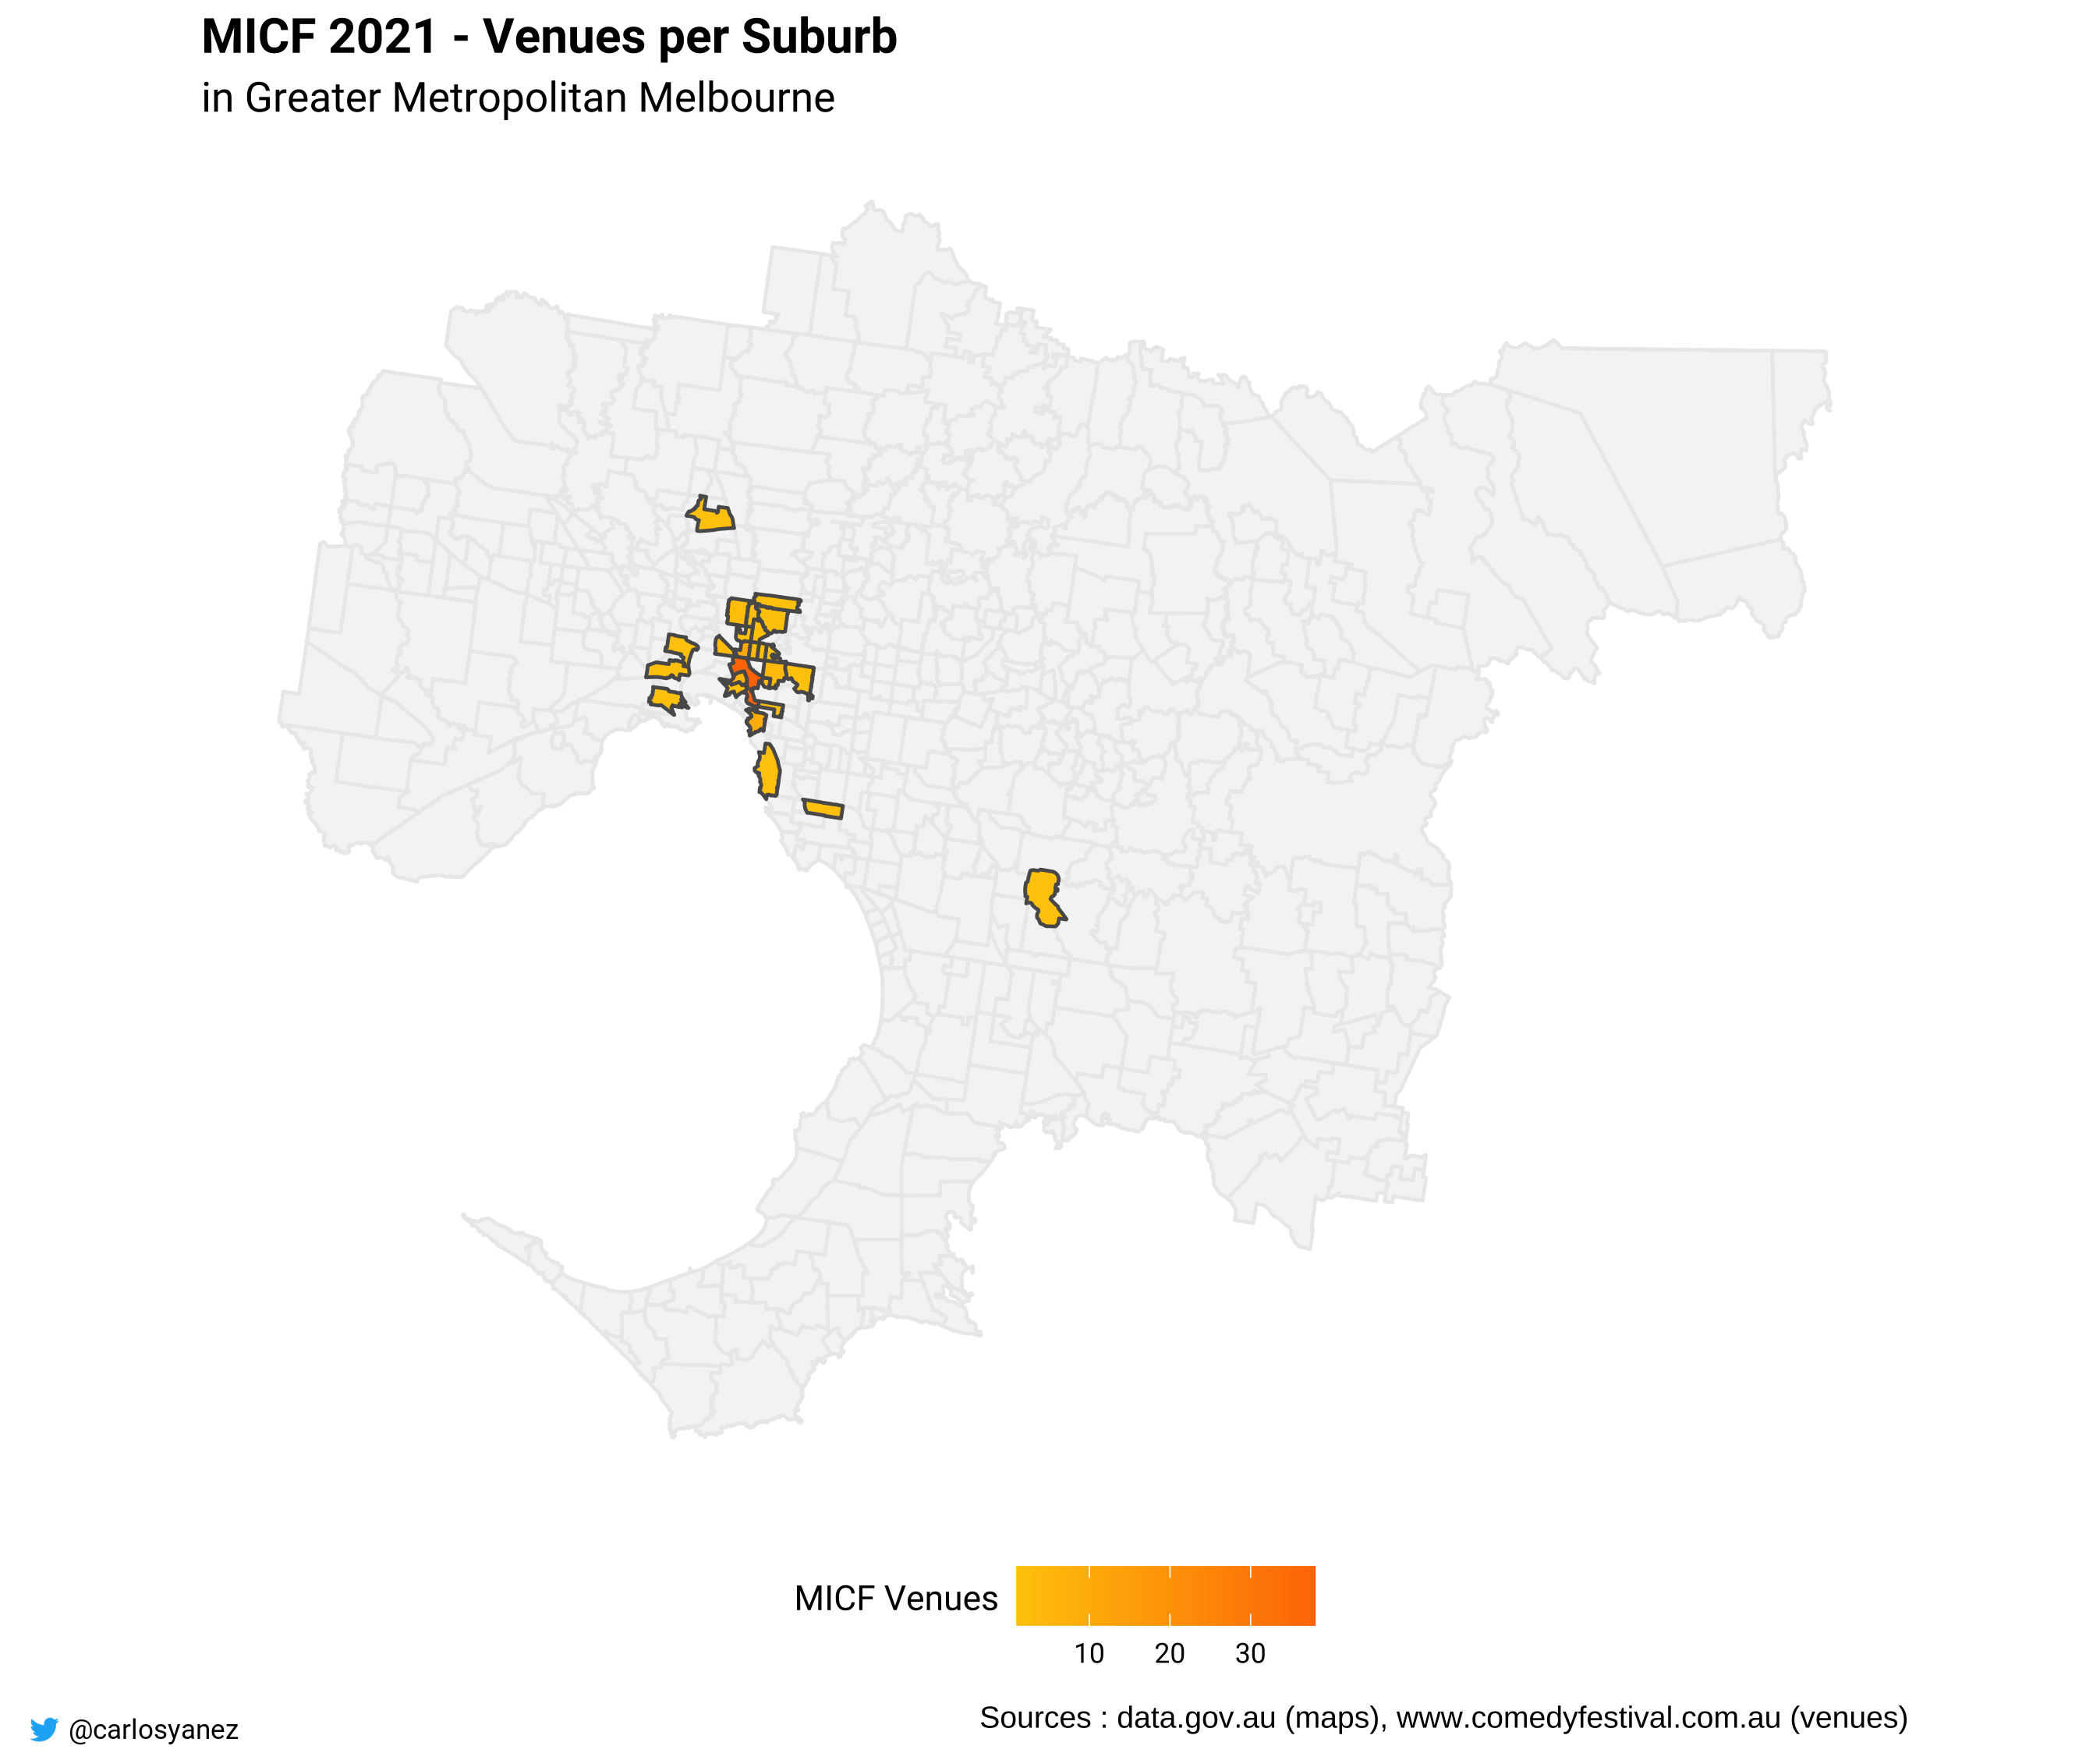

R code for this plot:
### Map all Venues of Melbourne International Commediy Festival 2021

if(!require(librarian)) install.packages("librarian")
librarian::shelf("tidyverse","rvest",
                 "jessecambon/tidygeocoder",  #version on CRAN does not have reverse_geo
                 "sf",
                 "carlosyanez/customthemes",
                 "carlosyanez/aussiemaps")


# retrieve all venues

url <- "https://www.comedyfestival.com.au/2021/shows?filters[sort]=alpha&filters[category]=&filters[date]=&filters[venue]=all&filters[accessible]="
path <- "li.nav-bar__venues:nth-child(3) > div:nth-child(2) > div:nth-child(1) > ul:nth-child(1)"


venues_html <-read_html(url)
venues <- tibble(venues =venues_html %>% html_element(css = path)  %>%
  html_text2() ) %>% separate_rows(venues,sep="\n") %>%
  slice(4:n()) %>%
  mutate(
         venues=str_remove(venues,"- Chapel Theatre"),
         venues=str_remove(venues,"- The Loft"),
         venues=str_trim(venues),
         venues=str_replace(venues,"Wonthaggi Community Arts Centre","Wonthaggi Union Community Arts Centre"),

  ) %>%
  filter(!(venues %in% c("North","West","Ubar","South-East"))) %>%
  unique(.) 

# Use Google to get all the addresses

##pass 1
venue_loc <- geo(pull(venues,venues),method="google",
                     return_addresses = TRUE, unique_only = TRUE,verbose=TRUE)

## filter na and northern hemisphere results, add VIC Australia
## and try again

venues2 <- venue_loc %>%
           filter(is.na(lat) | lat>-34) %>%
           mutate(venue=str_c(address," Victoria Australia")) 

venue_loc1 <- venue_loc %>%
             filter(!is.na(lat) & lat< -34) 
          
           
venue_loc2 <-  geo(pull(venues2,venue),method="google",
                   return_addresses = TRUE, unique_only = TRUE,verbose=TRUE)

#the ones that didn't work 
venues3 <- venue_loc2 %>%
           filter(is.na(lat) | lat>-34) %>%
           mutate(address=str_replace(address,"Brunswick Ballroom Victoria Australia","Brunswick Ballroom, Sydney Road, Brunswick VIC, Australia"),
                  address=str_replace(address,"Citipointe Church West Victoria Australia","-"),
                  address=str_replace(address,"Nambour State College Victoria Australia","-"),
                  address=str_replace(address,"The Local Taphouse Victoria Australia","The Local Taphouse, Carlisle Street, St Kilda East VIC, Australia")
                  ) %>% filter(!address=="-") %>%
          rbind(tribble(~address, ~lat, ~long,
                        "52 Mitchell Street Brunswick, VIC 3056 Australia, Melbourne, Australia","0","0",
                        "1 Fitzroy St, St Kilda VIC Australia","0","0"))

  
#last retrieval 

venue_loc3 <-  geo(pull(venues3,address),method="google",
                   return_addresses = TRUE, unique_only = TRUE,verbose=TRUE)

#merge

venue_loc <- rbind(venue_loc1,venue_loc2) %>%  
             filter(!(address %in% c("The Leather Works (Dumpster Fire Comedy) Victoria Australia",
                                     "Ellora")))
             rbind(venue_loc3) %>%
             filter(!is.na(lat) & lat< -34) 


#get addresses
venue_addresses <- reverse_geo(lat=venue_loc$lat,long=venue_loc$long,
                       method = 'google', full_results = TRUE, verbose = TRUE)

venue_loc <- venue_loc %>% left_join(venue_addresses, by=c("lat"="lat","long"="long"))



venues_per_suburb <-venue_addresses %>% select(address_components) %>% 
                    unnest(address_components) %>%
                    unnest(types) %>%
                    filter(types=="locality") %>%
                    rename(suburb=long_name) %>%
                    group_by(suburb) %>%
                    summarise(n=n(),.groups="drop")

#get map with aussiemaps     
     
micf_map <- get_region("Greater Metropolitan Melbourne") %>%
            load_map(aggregation = c("LOCALITY","Region")) %>%
            left_join(venues_per_suburb,by=c("LOCALITY"="suburb"))

#plot

p <- micf_map %>% ggplot() +
     geom_sf(fill="gray96",colour="gray92") +
     geom_sf(data=(micf_map %>% filter(!is.na(n))), aes(fill=n))+
    custom_map_theme(legend_pos = "bottom", legend_dir = "horizontal") +
    scale_fill_continuous(low = "#ffca05", high = "#ff7900", name="MICF Venues") +
    labs(title = "MICF 2021 - Venues per Suburb",
         subtitle ="in Greater Metropolitan Melbourne",
         caption="Sources : data.gov.au (maps), www.comedyfestival.com.au (venues)")


finished_plot <- add_logo(p,"../Twitter_Logo_Blue.png","@carlosyanez","micf_venues.png",
                          plot_height = NA, plot_width = NA)
